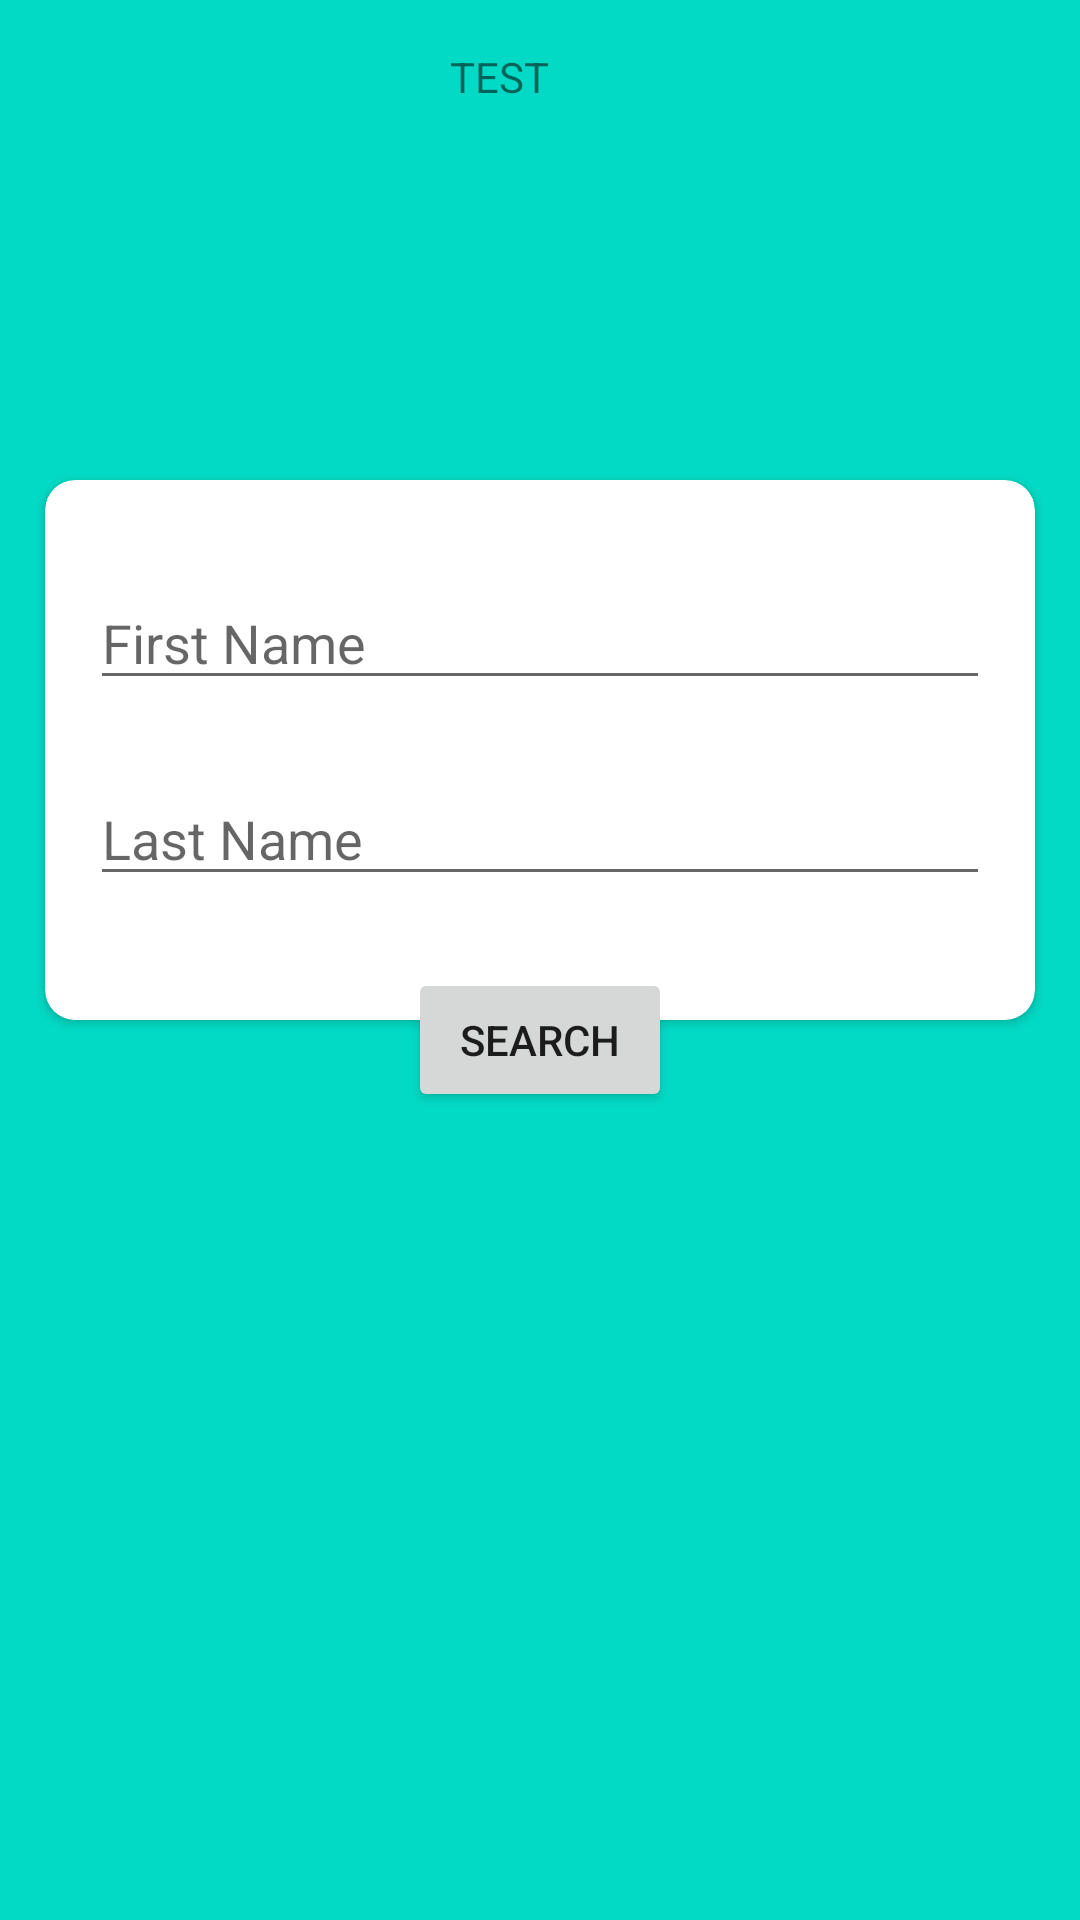

This screen was rendered from an Android layout file. Write that file and the resources it references.
<!-- AndroidManifest.xml: application theme Theme.DbSearcher -->
<!-- res/layout/activity_main.xml -->
<?xml version="1.0" encoding="utf-8"?>
<androidx.constraintlayout.widget.ConstraintLayout xmlns:android="http://schemas.android.com/apk/res/android"
    xmlns:app="http://schemas.android.com/apk/res-auto"
    xmlns:tools="http://schemas.android.com/tools"
    android:layout_width="match_parent"
    android:layout_height="match_parent"
    android:orientation="vertical"
    android:background="@color/teal_200"
    tools:context=".ui.MainActivity">

    <TextView
        android:id="@+id/tvRetroTest"
        android:layout_width="wrap_content"
        android:layout_height="wrap_content"
        android:layout_marginStart="150dp"
        android:layout_marginTop="16dp"
        android:text="TEST"
        app:layout_constraintStart_toStartOf="parent"
        app:layout_constraintTop_toTopOf="parent" />


    <androidx.cardview.widget.CardView
        android:id="@+id/cardView"
        android:layout_width="match_parent"
        android:layout_height="0dp"
        android:layout_marginStart="15dp"
        android:layout_marginTop="160dp"
        android:layout_marginEnd="15dp"
        android:layout_marginBottom="300dp"
        app:cardCornerRadius="10dp"
        app:layout_constraintBottom_toBottomOf="parent"
        app:layout_constraintEnd_toEndOf="parent"
        app:layout_constraintStart_toStartOf="parent"
        app:layout_constraintTop_toTopOf="parent" />


    <androidx.constraintlayout.widget.Guideline
        android:id="@+id/guideline"
        android:layout_width="wrap_content"
        android:layout_height="wrap_content"
        android:orientation="vertical"
        app:layout_constraintGuide_begin="30dp" />

    <androidx.constraintlayout.widget.Guideline
        android:id="@+id/guideline2"
        android:layout_width="wrap_content"
        android:layout_height="wrap_content"
        android:orientation="vertical"
        app:layout_constraintGuide_end="30dp" />


    <com.google.android.material.textfield.TextInputEditText
        android:id="@+id/etName"
        android:layout_width="0dp"
        android:layout_height="wrap_content"
        android:layout_marginTop="32dp"
        android:elevation="2dp"
        android:hint="First Name"
        app:layout_constraintEnd_toStartOf="@+id/guideline2"
        app:layout_constraintStart_toStartOf="@+id/guideline"
        app:layout_constraintTop_toTopOf="@+id/cardView" />

    <com.google.android.material.textfield.TextInputEditText
        android:id="@+id/etLname"
        android:layout_width="0dp"
        android:layout_height="wrap_content"
        android:layout_marginTop="24dp"
        android:elevation="2dp"
        android:hint="Last Name"
        app:layout_constraintEnd_toStartOf="@+id/guideline2"
        app:layout_constraintStart_toStartOf="@+id/guideline"
        app:layout_constraintTop_toBottomOf="@+id/etName" />

    <Button
        android:id="@+id/btnSearch"
        android:text="Search"
        android:layout_width="wrap_content"
        android:layout_height="wrap_content"
        android:elevation="2dp"
        android:layout_marginTop="24dp"
        app:layout_constraintEnd_toStartOf="@+id/guideline2"
        app:layout_constraintStart_toStartOf="@+id/guideline"
        app:layout_constraintTop_toBottomOf="@+id/etLname" />


</androidx.constraintlayout.widget.ConstraintLayout>
<!-- resources referenced by this layout -->
<resources>
  <color name="teal_200">#FF03DAC5</color>
  <style name="Theme.DbSearcher" parent="Theme.MaterialComponents.DayNight.NoActionBar">
          
          <item name="colorPrimary">@color/purple_500</item>
          <item name="colorPrimaryVariant">@color/purple_700</item>
          <item name="colorOnPrimary">@color/white</item>
          
          <item name="colorSecondary">@color/teal_200</item>
          <item name="colorSecondaryVariant">@color/teal_700</item>
          <item name="colorOnSecondary">@color/black</item>
          
          <item name="android:statusBarColor" tools:targetApi="l">?attr/colorPrimaryVariant</item>
          
      </style>
  <color name="purple_500">#FF6200EE</color>
  <color name="purple_700">#FF3700B3</color>
  <color name="white">#FFFFFFFF</color>
  <color name="teal_700">#FF018786</color>
  <color name="black">#FF000000</color>
</resources>
